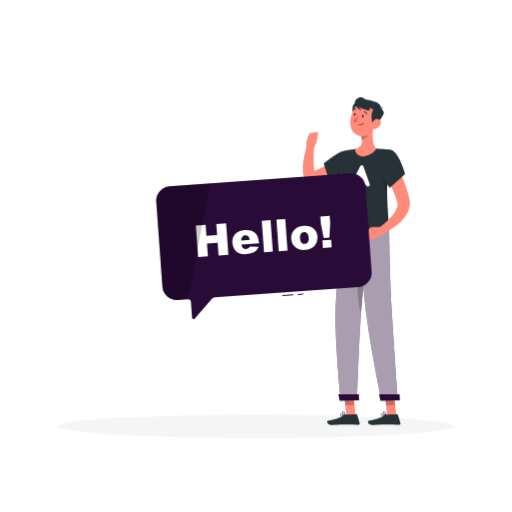
t = 0.00 s
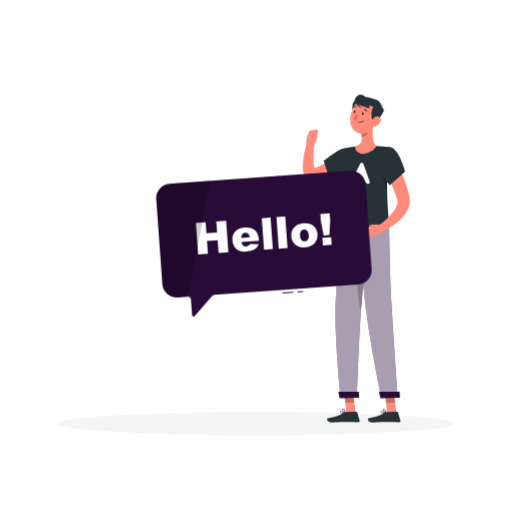
t = 0.75 s
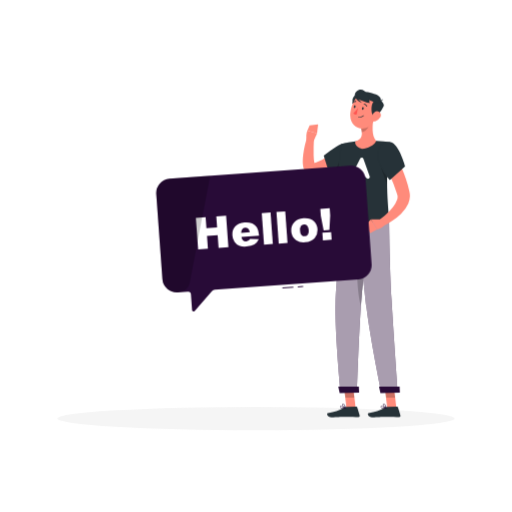
t = 2.25 s
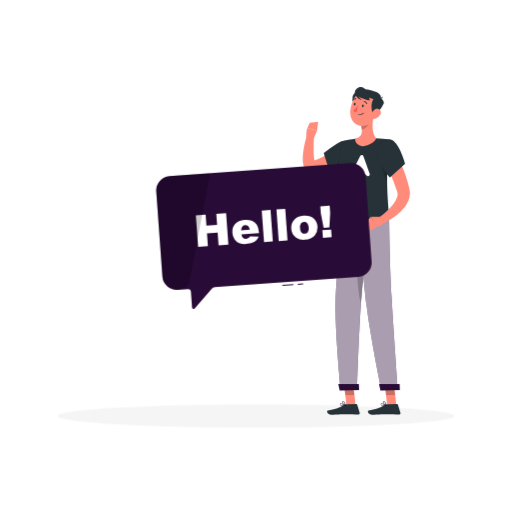
t = 3.00 s
t = 3.75 s: frame unchanged from t = 2.25 s, image omitted
t = 5.25 s: frame unchanged from t = 0.75 s, image omitted

The animated SVG that drew these frames (rendered in a browser with its animation timeline set to each time). Animation: 1 CSS @keyframes rule; one cycle of 6.00 s, repeats indefinitely.

<svg class="animated" id="freepik_stories-hello" xmlns="http://www.w3.org/2000/svg" viewBox="0 0 500 500" version="1.1" xmlns:xlink="http://www.w3.org/1999/xlink" xmlns:svgjs="http://svgjs.com/svgjs"><style>svg#freepik_stories-hello:not(.animated) .animable {opacity: 0;}svg#freepik_stories-hello.animated #freepik--Shadow--inject-137 {animation: 6s Infinite  linear floating;animation-delay: 0s;}svg#freepik_stories-hello.animated #freepik--character-2--inject-137 {animation: 6s Infinite  linear floating;animation-delay: 0s;}svg#freepik_stories-hello.animated #freepik--Hello--inject-137 {animation: 6s Infinite  linear floating;animation-delay: 0s;}            @keyframes floating {                0% {                    opacity: 1;                    transform: translateY(0px);                }                50% {                    transform: translateY(-10px);                }                100% {                    opacity: 1;                    transform: translateY(0px);                }            }        .animator-hidden { display: none; }</style><g id="freepik--Shadow--inject-137" class="animable animator-active" style="transform-origin: 250px 416.24px;"><ellipse id="freepik--path--inject-137" cx="250" cy="416.24" rx="193.89" ry="11.32" style="fill: rgb(245, 245, 245); transform-origin: 250px 416.24px;" class="animable"></ellipse></g><g id="freepik--character-2--inject-137" class="animable" style="transform-origin: 347.975px 255.02px;"><path d="M348.15,115.36c-2.13-2.13-6.23-10.2-2.3-14s7.43-.35,7.7,1.5S353.1,120.3,348.15,115.36Z" style="fill: rgb(38, 50, 56); transform-origin: 348.905px 107.986px;" id="elvroh53hayhf" class="animable"></path><polygon points="347.25 405.65 338.32 405.73 335.89 385.09 344.81 385.01 347.25 405.65" style="fill: rgb(255, 139, 123); transform-origin: 341.57px 395.37px;" id="elrrlnni0pji" class="animable"></polygon><path d="M338.31,404.7l9.74-.09a.85.85,0,0,1,.8.6l2.36,7.91a1.21,1.21,0,0,1-1.17,1.6c-3.51,0-8.61-.19-13-.15-5.16,0-7.46.36-13.52.42-3.66,0-5-3.66-3.45-4,6.87-1.59,10.42-1.8,16.17-5.57A3.83,3.83,0,0,1,338.31,404.7Z" style="fill: rgb(38, 50, 56); transform-origin: 335.355px 409.8px;" id="elaw6iy12sl8" class="animable"></path><g id="elt7bjln9zaj"><polygon points="335.89 385.1 337.15 395.74 346.07 395.66 344.82 385.02 335.89 385.1" style="opacity: 0.2; transform-origin: 340.98px 390.38px;" class="animable"></polygon></g><path d="M334.62,406.29a13.89,13.89,0,0,0,2.86-.35.2.2,0,0,0,.17-.18.21.21,0,0,0-.12-.21c-.42-.21-4.17-2-5.2-1.37a.65.65,0,0,0-.3.57,1.25,1.25,0,0,0,.48,1A3.41,3.41,0,0,0,334.62,406.29Zm2.14-.64c-1.93.34-3.4.27-4-.21a.81.81,0,0,1-.31-.69.21.21,0,0,1,.1-.21C333.11,404.2,335.23,405,336.76,405.65Z" style="fill: rgb(40, 11, 55); transform-origin: 334.84px 405.173px;" id="elwuzevupzywa" class="animable"></path><path d="M337.44,406a.24.24,0,0,0,.13-.05.19.19,0,0,0,.07-.2c0-.16-.7-4-2.82-3.76-.56.06-.72.35-.75.57-.15,1,2.14,2.94,3.28,3.42Zm-2.44-3.6c1.28,0,1.92,2.09,2.14,3-1.18-.66-2.74-2.18-2.65-2.78,0,0,0-.17.38-.21Z" style="fill: rgb(40, 11, 55); transform-origin: 335.855px 403.99px;" id="el6v3c6nt5zs3" class="animable"></path><path d="M340.94,160.43l-.92,1-.86.85c-.57.56-1.16,1.09-1.75,1.61q-1.76,1.58-3.6,3a70,70,0,0,1-7.8,5.38c-1.37.81-2.78,1.58-4.21,2.31s-2.94,1.36-4.46,2a44.75,44.75,0,0,1-9.68,2.65l-.74.11a11,11,0,0,1-1.45.09,9,9,0,0,1-3.25-.64,8.85,8.85,0,0,1-2.77-1.77,10.13,10.13,0,0,1-1.66-2.06,13.57,13.57,0,0,1-1.43-3.51,21.61,21.61,0,0,1-.53-2.9,32.76,32.76,0,0,1-.15-5.09c.07-1.62.2-3.18.38-4.71.38-3.07.92-6,1.58-9s1.41-5.77,2.38-8.67l6.57,1.3c-.24,5.62-.51,11.38-.33,16.82a40.71,40.71,0,0,0,.8,7.52,8.3,8.3,0,0,0,.41,1.34c.14.34.31.55.3.46a1.06,1.06,0,0,0-.27-.4,3.05,3.05,0,0,0-.94-.62,3.57,3.57,0,0,0-1.13-.27c-.18,0-.26,0-.37,0l.11,0,.21-.06a37.75,37.75,0,0,0,6.88-2.5,59.41,59.41,0,0,0,6.69-3.78c2.17-1.44,4.31-3,6.37-4.65,1-.82,2.05-1.68,3-2.55l1.46-1.32.7-.65.61-.58Z" style="fill: rgb(255, 139, 123); transform-origin: 318.291px 160.255px;" id="elnl41ofjgza" class="animable"></path><path d="M346.23,156.9c-.34-9.43-8.08-12.71-17.78-6.28a132.1,132.1,0,0,0-12.33,8.85l6.27,20.14s12-3.81,18.94-11.29C346,163.24,346.35,160.11,346.23,156.9Z" style="fill: rgb(38, 50, 56); transform-origin: 331.184px 163.447px;" id="elxk83lb7vvmk" class="animable"></path><g id="elws6ufxhpm9c"><path d="M334.42,160.92s-5.79,8.28-7.84,17.08a56.71,56.71,0,0,0,8.2-4.32Z" style="opacity: 0.2; transform-origin: 330.68px 169.46px;" class="animable"></path></g><path d="M306.26,145.37l3.36-7.59L300.11,135s-1.63,3.63-.7,9.86Z" style="fill: rgb(255, 139, 123); transform-origin: 304.372px 140.185px;" id="ellfac4xvx0mi" class="animable"></path><polygon points="310.63 128.88 302.36 129.87 300.11 135 309.62 137.78 310.63 128.88" style="fill: rgb(255, 139, 123); transform-origin: 305.37px 133.33px;" id="el5gp26ngt03s" class="animable"></polygon><path d="M334.48,225.26s-6.14,51.46-6.82,79c-.7,28.61,4.91,86.32,4.91,86.32l16.11-.34s1.94-61.78,4.28-90.09c2.54-30.86,8.94-75.45,8.94-75.45Z" style="fill: rgb(40, 11, 55); transform-origin: 344.75px 307.64px;" id="el9w7c9n27yxs" class="animable"></path><g id="eletnggm16eo6"><path d="M334.48,225.26s-6.14,51.46-6.82,79c-.7,28.61,4.91,86.32,4.91,86.32l16.11-.34s1.94-61.78,4.28-90.09c2.54-30.86,8.94-75.45,8.94-75.45Z" style="fill: rgb(255, 255, 255); opacity: 0.6; transform-origin: 344.75px 307.64px;" class="animable"></path></g><g id="el4gykx2xv9iv"><path d="M353.67,239.83c-7.2,15.87-5.27,51.32-1.18,66.52.15-2.21.31-4.3.47-6.23,1.67-20.34,5-46.63,7.11-62.2C358.11,235.08,355.92,234.86,353.67,239.83Z" style="opacity: 0.2; transform-origin: 354.456px 271.131px;" class="animable"></path></g><polygon points="350.66 390.93 331.72 391.31 330.32 385.02 350.43 384.97 350.66 390.93" style="fill: rgb(40, 11, 55); transform-origin: 340.49px 388.14px;" id="elyxtwpvany8" class="animable"></polygon><polygon points="387.04 405.65 378.12 405.73 375.69 385.09 384.61 385.01 387.04 405.65" style="fill: rgb(255, 139, 123); transform-origin: 381.365px 395.37px;" id="elr904e2694la" class="animable"></polygon><path d="M378.1,404.7l9.75-.09a.86.86,0,0,1,.8.6l2.36,7.91a1.22,1.22,0,0,1-1.17,1.6c-3.52,0-8.61-.19-13-.15-5.16,0-7.47.36-13.52.42-3.66,0-5-3.66-3.45-4,6.86-1.59,10.41-1.8,16.17-5.57A3.8,3.8,0,0,1,378.1,404.7Z" style="fill: rgb(38, 50, 56); transform-origin: 375.153px 409.8px;" id="el3edfwi6a8f5" class="animable"></path><g id="el4ct4kfvre99"><polygon points="375.69 385.1 376.94 395.74 385.87 395.66 384.62 385.02 375.69 385.1" style="opacity: 0.2; transform-origin: 380.78px 390.38px;" class="animable"></polygon></g><path d="M374.42,406.29a14.07,14.07,0,0,0,2.86-.35.19.19,0,0,0,.16-.18.2.2,0,0,0-.11-.21c-.43-.21-4.18-2-5.2-1.37a.63.63,0,0,0-.3.57,1.27,1.27,0,0,0,.47,1A3.46,3.46,0,0,0,374.42,406.29Zm2.14-.64c-1.93.34-3.4.27-4-.21a.85.85,0,0,1-.32-.69.21.21,0,0,1,.1-.21C372.9,404.2,375,405,376.56,405.65Z" style="fill: rgb(40, 11, 55); transform-origin: 374.636px 405.173px;" id="el0okt4lwoj83e" class="animable"></path><path d="M377.23,406a.22.22,0,0,0,.21-.25c0-.16-.7-4-2.82-3.76-.56.06-.72.35-.76.57-.14,1,2.15,2.94,3.29,3.42Zm-2.43-3.6c1.27,0,1.92,2.09,2.14,3-1.18-.66-2.75-2.18-2.66-2.78,0,0,0-.17.38-.21Z" style="fill: rgb(40, 11, 55); transform-origin: 375.648px 403.99px;" id="el5pflq6ub4wo" class="animable"></path><path d="M350.2,224.92s4.45,55.37,7.7,82.69c3.37,28.42,14.47,82.94,14.47,82.94l16.11-.34s-4.42-61.9-6.13-90.26C380.48,269,380,224.24,380,224.24Z" style="fill: rgb(40, 11, 55); transform-origin: 369.34px 307.395px;" id="elrduun3sf5t9" class="animable"></path><g id="elvydhjixaxo"><path d="M350.2,224.92s4.45,55.37,7.7,82.69c3.37,28.42,14.47,82.94,14.47,82.94l16.11-.34s-4.42-61.9-6.13-90.26C380.48,269,380,224.24,380,224.24Z" style="fill: rgb(255, 255, 255); opacity: 0.6; transform-origin: 369.34px 307.395px;" class="animable"></path></g><polygon points="390.46 390.93 371.51 391.31 370.12 385.02 390.23 384.97 390.46 390.93" style="fill: rgb(40, 11, 55); transform-origin: 380.29px 388.14px;" id="eld9zjzkico2l" class="animable"></polygon><path d="M333.37,148.15s-6.59,24.46,1.11,77.11c14.38-.31,38.53-.87,45.52-1,.18-7.33-5.23-43.27,1.1-77.92A93.57,93.57,0,0,0,367.32,145a174.4,174.4,0,0,0-20.28.44A89.49,89.49,0,0,0,333.37,148.15Z" style="fill: rgb(38, 50, 56); transform-origin: 355.922px 185.072px;" id="eld5olkl96xto" class="animable"></path><g id="eldpr27hcc56p"><path d="M378.34,171l-7.45-6.17c.49,4.82,4.85,16.63,7.15,22.61C378,182.2,378.05,176.67,378.34,171Z" style="opacity: 0.2; transform-origin: 374.615px 176.135px;" class="animable"></path></g><path d="M351.69,162.33l-8.13,16.09a1.79,1.79,0,0,0,2.42,2.4l5.31-2.92a1.75,1.75,0,0,1,1.85.12l5.23,3.77a1.73,1.73,0,0,0,2.64-2l-6.11-17.18A1.75,1.75,0,0,0,351.69,162.33Z" style="fill: rgb(255, 255, 255); transform-origin: 352.242px 171.761px;" id="elgigqlqfs0ab" class="animable"></path><path d="M364.82,122.16c-1.14,6.56-2.16,18.54,2.5,22.79,0,0-1.36,5.94-13.77,8-8.34-2.68-6.51-7.52-6.51-7.52,7.24-1.9,6.93-7.29,5.56-12.33Z" style="fill: rgb(255, 139, 123); transform-origin: 357.095px 137.555px;" id="elkdymk0na47" class="animable"></path><g id="el6q71s6561ay"><path d="M359.84,126.61l-7.24,6.44a21.06,21.06,0,0,1,.7,3.59c2.78-.46,6.53-3.6,6.76-6.51A9.73,9.73,0,0,0,359.84,126.61Z" style="opacity: 0.2; transform-origin: 356.365px 131.625px;" class="animable"></path></g><path d="M368.79,114.09c-2.41,8.52-3.38,13.63-8.7,17.12-8,5.24-17.81-1-18-10.09-.18-8.16,3.78-20.73,13-22.33A12.08,12.08,0,0,1,368.79,114.09Z" style="fill: rgb(255, 139, 123); transform-origin: 355.682px 115.863px;" id="elq4xtsxiwrc" class="animable"></path><path d="M363.66,119.31c-1.12-2.72-1.93-11.68,2.74-13.88s9.52,3.17,8.29,5.71C372.8,115.08,366.26,125.61,363.66,119.31Z" style="fill: rgb(38, 50, 56); transform-origin: 368.839px 113.093px;" id="elzy5drztsy8" class="animable"></path><path d="M366.45,108.59c-1.15-3-14.86-4.7-16.78-7.93-2.28-3.84,7.07-4.3,13.5-2.35,5.65,1.72,9.42,3.38,8.76,7.58C371.56,108.27,366.45,108.59,366.45,108.59Z" style="fill: rgb(38, 50, 56); transform-origin: 360.662px 102.887px;" id="el19eq1bvo17f" class="animable"></path><path d="M369.43,105.5s3,.82,4.64-1.38C373.55,106.3,371,108.5,369.43,105.5Z" style="fill: rgb(38, 50, 56); transform-origin: 371.75px 105.541px;" id="elg07t6ef3kr" class="animable"></path><path d="M355.7,96.25c-4.12-3.2-9.73.56-9.2,4.73s14.42,7.34,14.42,7.34S361.17,100.5,355.7,96.25Z" style="fill: rgb(38, 50, 56); transform-origin: 353.693px 101.685px;" id="eldasip0yycqn" class="animable"></path><path d="M346.51,101c.63,2.92,2.76,5.21,7.07,6.91a15.65,15.65,0,0,1-5.43-7.31Z" style="fill: rgb(38, 50, 56); transform-origin: 350.045px 104.255px;" id="elf9qlme2i82w" class="animable"></path><path d="M355.16,113.66c-.15.71-.64,1.2-1.1,1.1s-.71-.76-.56-1.46.65-1.19,1.11-1.09S355.32,113,355.16,113.66Z" style="fill: rgb(38, 50, 56); transform-origin: 354.332px 113.485px;" id="el7bqc3wv76xq" class="animable"></path><path d="M347.22,111.94c-.16.7-.65,1.19-1.11,1.09s-.71-.75-.56-1.45.65-1.19,1.11-1.1S347.37,111.24,347.22,111.94Z" style="fill: rgb(38, 50, 56); transform-origin: 346.385px 111.756px;" id="elenj4qui0xrj" class="animable"></path><path d="M349.67,112.84a25.57,25.57,0,0,1-4.67,5.28c1,1.43,3.23,1.36,3.23,1.36Z" style="fill: rgb(255, 86, 82); transform-origin: 347.335px 116.16px;" id="elh53vo8to5rc" class="animable"></path><path d="M349.85,121.87h0a6,6,0,0,0,5.4-1.31.21.21,0,0,0,0-.3.22.22,0,0,0-.3,0,5.72,5.72,0,0,1-5,1.19.21.21,0,0,0-.09.42Z" style="fill: rgb(38, 50, 56); transform-origin: 352.502px 121.124px;" id="el71p69mkc3m8" class="animable"></path><path d="M358.11,111.62a.43.43,0,0,0,.48-.59,4.23,4.23,0,0,0-3-2.44.43.43,0,0,0-.48.36.42.42,0,0,0,.35.48h0a3.33,3.33,0,0,1,2.35,1.95A.43.43,0,0,0,358.11,111.62Z" style="fill: rgb(38, 50, 56); transform-origin: 356.865px 110.107px;" id="elubzg3urrgi" class="animable"></path><path d="M344.32,108.45a.4.4,0,0,0,.43-.15,3.38,3.38,0,0,1,2.73-1.36.42.42,0,1,0,.08-.84,4.17,4.17,0,0,0-3.47,1.68.41.41,0,0,0,.07.59A.35.35,0,0,0,344.32,108.45Z" style="fill: rgb(38, 50, 56); transform-origin: 345.969px 107.281px;" id="elaabfu731s8j" class="animable"></path><path d="M383.28,153.16c1.82,3.18,3.34,6.26,4.92,9.43s3,6.36,4.35,9.62,2.66,6.57,3.8,10a101.49,101.49,0,0,1,3,10.43l.61,2.73a16.6,16.6,0,0,1,.34,3.9,19.5,19.5,0,0,1-1.59,7.06,31.78,31.78,0,0,1-7.11,10,58.5,58.5,0,0,1-8.7,6.93c-1.51,1-3.07,1.92-4.64,2.8s-3.13,1.69-4.88,2.46l-3.32-5.81c1.21-1,2.54-2,3.78-3.08s2.45-2.18,3.65-3.28a62.08,62.08,0,0,0,6.43-6.95,23.2,23.2,0,0,0,4-7.14,8,8,0,0,0,.36-3,5.2,5.2,0,0,0-.23-1.2l-.68-2.24a157.78,157.78,0,0,0-7.2-18.21c-1.37-3-2.83-6-4.29-9s-3-6-4.49-8.85Z" style="fill: rgb(255, 139, 123); transform-origin: 385.184px 190.84px;" id="el8ging70i9ai" class="animable"></path><path d="M381.44,146.39c8.34,1.8,14.14,23.56,14.14,23.56l-14.91,13.53a57.76,57.76,0,0,1-11-18C365.72,154.59,372.52,144.45,381.44,146.39Z" style="fill: rgb(38, 50, 56); transform-origin: 382.05px 164.815px;" id="elgoyd19kdtt" class="animable"></path><path d="M371.87,221.68l-9.59.1,6,9.67s6.83-1.69,7.44-5.12Z" style="fill: rgb(255, 139, 123); transform-origin: 369px 226.565px;" id="elvbwjlsd8qx" class="animable"></path><polygon points="356.31 227.49 361.6 235.25 368.23 231.45 362.28 221.78 356.31 227.49" style="fill: rgb(255, 139, 123); transform-origin: 362.27px 228.515px;" id="elvgltutzgiwh" class="animable"></polygon><path d="M371.41,121.89a8.45,8.45,0,0,1-5,4.06c-2.84.83-4.29-1.7-3.53-4.39.69-2.42,3-5.77,5.84-5.42S372.68,119.48,371.41,121.89Z" style="fill: rgb(255, 139, 123); transform-origin: 367.305px 121.113px;" id="elje0l7tambal" class="animable"></path></g><g id="freepik--Hello--inject-137" class="animable" style="transform-origin: 257.725px 240.444px;"><g id="ele49pe36rzgw"><rect x="275.75" y="287.76" width="10.69" height="1" style="fill: rgb(40, 11, 55); transform-origin: 281.095px 288.26px; transform: rotate(-4.15deg);" class="animable"></rect></g><g id="eln5aypzsy1l"><rect x="290.77" y="286.87" width="5.25" height="1" style="fill: rgb(40, 11, 55); transform-origin: 293.395px 287.37px; transform: rotate(-4.15deg);" class="animable"></rect></g><path d="M342,169.27,165.44,182a14,14,0,0,0-12.88,14.89l6,83.22A14,14,0,0,0,173.47,293l10-.72a2.75,2.75,0,0,1,2.94,2.54l1.12,15.42a1.5,1.5,0,0,0,2.64.88l16.74-19.35a4.07,4.07,0,0,1,2.77-1.39L350,280.27a14,14,0,0,0,12.89-14.89l-6-83.22A14,14,0,0,0,342,169.27Z" style="fill: rgb(40, 11, 55); transform-origin: 257.725px 240.444px;" id="el0ddlpfsit925" class="animable"></path><path d="M191.23,220.2l9.54-.69.78,10.8,10.42-.75-.78-10.8,9.58-.7L223,248.92l-9.58.69-.9-12.48-10.42.76.9,12.48-9.53.69Z" style="fill: rgb(255, 255, 255); transform-origin: 207.115px 234.56px;" id="elc8laevq89e5" class="animable"></path><g id="el9p8a3chqd8k"><path d="M165.44,182a14,14,0,0,0-12.88,14.89l6,83.22A14,14,0,0,0,173.47,293l1.47-.11a11.12,11.12,0,0,0,10.12-9l20.11-104.76Z" style="opacity: 0.2; transform-origin: 178.849px 236.081px;" class="animable"></path></g><path d="M252.93,237.66l-17.18,1.24a5.52,5.52,0,0,0,1.34,3,4,4,0,0,0,3.34,1.22,4.93,4.93,0,0,0,2.36-.8,5.69,5.69,0,0,0,1.39-1.52l8.5.17a12.08,12.08,0,0,1-4.33,5.16q-2.62,1.66-7.74,2a16.21,16.21,0,0,1-7.08-.75,10.32,10.32,0,0,1-4.51-3.67,12.06,12.06,0,0,1-2.13-6.29,11.28,11.28,0,0,1,2.74-8.73q3.12-3.48,9-3.91a16.61,16.61,0,0,1,7.68.9,9.86,9.86,0,0,1,4.53,3.91,15.51,15.51,0,0,1,2,7.07Zm-9-3.48a5.75,5.75,0,0,0-1.59-3.46,4.21,4.21,0,0,0-6.07,1,6,6,0,0,0-.78,3.09Z" style="fill: rgb(255, 255, 255); transform-origin: 239.874px 236.451px;" id="el1x3x1ihydyk" class="animable"></path><path d="M255.58,215.55l8.59-.62,2.23,30.85-8.59.62Z" style="fill: rgb(255, 255, 255); transform-origin: 260.99px 230.665px;" id="el4zasyyijanb" class="animable"></path><path d="M269.93,214.51l8.59-.62,2.23,30.85-8.58.62Z" style="fill: rgb(255, 255, 255); transform-origin: 275.34px 229.625px;" id="eld6p462x2ihe" class="animable"></path><path d="M284.37,233.31a11.21,11.21,0,0,1,2.84-8.68q3.21-3.57,9.09-4,6.7-.48,10.42,3.16a12.21,12.21,0,0,1,.51,16.23q-3.18,3.54-9.22,4a13.34,13.34,0,0,1-8.92-2.1A11,11,0,0,1,284.37,233.31Zm8.59-.64a6.7,6.7,0,0,0,1.53,4.33,4,4,0,0,0,6.08-.42,7,7,0,0,0,.86-4.61,6.59,6.59,0,0,0-1.51-4.24,3.72,3.72,0,0,0-3.07-1.2,3.87,3.87,0,0,0-3,1.66A6.61,6.61,0,0,0,293,232.67Z" style="fill: rgb(255, 255, 255); transform-origin: 297.19px 232.345px;" id="eldt9vi2zgt2r" class="animable"></path><path d="M312.77,211.41l9.15-.66.51,7L321.68,232l-5.66.41-2.75-14Zm2,23.28,8.54-.62.55,7.56-8.55.61Z" style="fill: rgb(255, 255, 255); transform-origin: 318.315px 226.495px;" id="el9kf1jip4xjv" class="animable"></path></g><g id="freepik--character-1--inject-137" class="animable animator-hidden" style="transform-origin: 147.159px 267.763px;"><path d="M163,154.6a26.44,26.44,0,0,0,.23,4.38,58.62,58.62,0,0,1-28.15,2.23,25.73,25.73,0,0,0,.82-5.23,15.75,15.75,0,0,1-1.83,5.06c-1.78-.34-2.78-.63-2.78-.63s1.82-9.84-1.46-17-1.64-11.16.84-12.29c4.6-14.14,21.89-11.91,27.74-6.17,7.42,7.28,7.46,27.79,8.78,32.48-1.09.47-2.16.9-3.23,1.28A13.35,13.35,0,0,1,163,154.6Z" style="fill: rgb(38, 50, 56); transform-origin: 147.592px 141.252px;" id="ellcfks1i26pc" class="animable"></path><path d="M170.15,176.61l.9,2.85c.33,1,.66,2,1,2.95.67,2,1.37,4,2.12,5.92s1.47,3.94,2.25,5.9l1.16,3,.29.74.07.17v0s0,0,0,0a1.35,1.35,0,0,0-.42-.25c-.22-.08-.31,0-.17,0a2.41,2.41,0,0,0,.71-.11,10.88,10.88,0,0,0,2.24-1,40.76,40.76,0,0,0,4.88-3.34c1.62-1.26,3.21-2.61,4.77-4s3.13-2.84,4.64-4.26l3.07,2.6c-1.28,1.84-2.63,3.52-4,5.23s-2.91,3.31-4.49,4.9a39.35,39.35,0,0,1-5.29,4.52,18,18,0,0,1-3.47,1.9,9.59,9.59,0,0,1-2.42.62,6.55,6.55,0,0,1-3.32-.45,6.31,6.31,0,0,1-2.8-2.34c-.15-.23-.29-.46-.4-.67l-.27-.54-.36-.73c-.47-1-1-2-1.41-2.94-.91-2-1.82-4-2.65-6s-1.64-4.06-2.41-6.12c-.36-1-.72-2.09-1.06-3.14s-.67-2.08-1-3.31Z" style="fill: rgb(255, 195, 189); transform-origin: 179.985px 190.805px;" id="el53wflu6pjnm" class="animable"></path><path d="M167.78,167.73c3.45.88,5.86,15.06,5.86,15.06l-9.5,6.46s-9.1-14.31-6.45-18.1C160.45,167.21,162.75,166.45,167.78,167.73Z" style="fill: rgb(40, 11, 55); transform-origin: 165.423px 178.204px;" id="el1zrdn4tnggl" class="animable"></path><path d="M167.78,167.73c3.45.88,5.86,15.06,5.86,15.06l-9.5,6.46s-9.1-14.31-6.45-18.1C160.45,167.21,162.75,166.45,167.78,167.73Z" style="fill: rgb(40, 11, 55); transform-origin: 165.423px 178.204px;" id="elay9h6q1cs0u" class="animable"></path><g id="elzzgicswerw9"><path d="M167.78,167.73c3.45.88,5.86,15.06,5.86,15.06l-9.5,6.46s-9.1-14.31-6.45-18.1C160.45,167.21,162.75,166.45,167.78,167.73Z" style="fill: rgb(255, 255, 255); opacity: 0.4; transform-origin: 165.423px 178.204px;" class="animable"></path></g><g id="eldjl3vsi9k3s"><polygon points="167.47 170.9 170.12 185.19 164.78 188.81 167.47 170.9" style="opacity: 0.3; transform-origin: 167.45px 179.855px;" class="animable"></polygon></g><path d="M194.43,185.52l3.17-7.64,3.91,7.64s-2.54,3.8-5.89,2.87Z" style="fill: rgb(255, 195, 189); transform-origin: 197.97px 183.208px;" id="elp55oj3fkzzg" class="animable"></path><polygon points="201.09 177.09 206.11 179.11 201.51 185.52 197.59 177.88 201.09 177.09" style="fill: rgb(255, 195, 189); transform-origin: 201.85px 181.305px;" id="elnx6fwjf0n9l" class="animable"></polygon><polygon points="149.13 406.45 157.5 406.45 158.06 387.08 149.69 387.08 149.13 406.45" style="fill: rgb(255, 195, 189); transform-origin: 153.595px 396.765px;" id="elj1kq90jmzyp" class="animable"></polygon><polygon points="93.01 381.5 100.7 384.78 110.77 368.02 103.07 364.74 93.01 381.5" style="fill: rgb(255, 195, 189); transform-origin: 101.89px 374.76px;" id="elqxutkx14qd" class="animable"></polygon><path d="M102.18,383.64l-8-4.92a.66.66,0,0,0-.87.14l-4.81,5.77a1.35,1.35,0,0,0,.37,2c2.82,1.67,4.26,2.33,7.78,4.49,2.17,1.34,5.19,3.5,8.18,5.34s5-1,3.89-2.05c-4.85-4.63-4.71-6.83-5.62-9.57A2.15,2.15,0,0,0,102.18,383.64Z" style="fill: rgb(38, 50, 56); transform-origin: 98.6188px 387.84px;" id="elx6u53dravd" class="animable"></path><path d="M157.78,405.48h-9.39a.67.67,0,0,0-.67.57l-1.07,7.44A1.33,1.33,0,0,0,148,415c3.28-.05,4.86-.25,9-.25,2.54,0,7.8.27,11.31.27s3.69-3.47,2.23-3.79c-6.55-1.41-9.13-3.35-11.34-5.2A2.17,2.17,0,0,0,157.78,405.48Z" style="fill: rgb(38, 50, 56); transform-origin: 159.02px 410.25px;" id="el55o9hxjcrth" class="animable"></path><g id="elgbf7ssiuhwq"><polygon points="158.05 387.09 157.77 397.07 149.4 397.07 149.69 387.09 158.05 387.09" style="opacity: 0.2; transform-origin: 153.725px 392.08px;" class="animable"></polygon></g><g id="elxifjfa8bnqm"><polygon points="103.07 364.75 110.76 368.02 105.57 376.66 97.88 373.38 103.07 364.75" style="opacity: 0.2; transform-origin: 104.32px 370.705px;" class="animable"></polygon></g><path d="M167.78,167.73s4,1.4-4,50.47h-34c.57-13.82.59-22.34-6-50.71a100,100,0,0,1,14.42-1.9,107.26,107.26,0,0,1,15.43,0C160.27,166.19,167.78,167.73,167.78,167.73Z" style="fill: rgb(40, 11, 55); transform-origin: 146.28px 191.756px;" id="elkegg2nnkrnr" class="animable"></path><g id="el4d89ex6js3v"><path d="M167.78,167.73s4,1.4-4,50.47h-34c.57-13.82.59-22.34-6-50.71a100,100,0,0,1,14.42-1.9,107.26,107.26,0,0,1,15.43,0C160.27,166.19,167.78,167.73,167.78,167.73Z" style="fill: rgb(255, 255, 255); opacity: 0.4; transform-origin: 146.28px 191.756px;" class="animable"></path></g><path d="M138.22,165.58a110.17,110.17,0,0,1,15.43,0c.83.08,1.68.17,2.52.27a4.12,4.12,0,0,1,.47,3.61c-1.09,2.69-5,3-7.84,3-10.51,0-12.29-6.14-12.36-6.4l-.1-.37Z" style="fill: rgb(255, 255, 255); transform-origin: 146.6px 168.885px;" id="el7t8gu1gtsid" class="animable"></path><path d="M139.75,148.22c1,5,1.95,14.06-1.53,17.37,0,0,1.36,5,10.58,5,10.14,0,4.85-5,4.85-5-5.54-1.32-5.39-5.43-4.43-9.28Z" style="fill: rgb(255, 195, 189); transform-origin: 146.625px 159.405px;" id="elr3vn1ukef" class="animable"></path><path d="M140.76,144.69c-1.19,3.93.46,13.23,2.91,16.83-4.83-2.77-6.46-11.21-6.46-11.21Z" style="fill: rgb(38, 50, 56); transform-origin: 140.44px 153.105px;" id="elwdcbfdv4kc8" class="animable"></path><g id="elreopugfpb3a"><path d="M143.61,151.52l5.61,4.78a14.72,14.72,0,0,0-.48,2.74c-2.11-.31-5-2.63-5.24-4.84A7.52,7.52,0,0,1,143.61,151.52Z" style="opacity: 0.2; transform-origin: 146.324px 155.28px;" class="animable"></path></g><path d="M135.17,139.36c1.94,8.07,2.58,11.53,7.44,15,7.31,5.21,16.8,1.07,17.31-7.42.46-7.64-2.78-19.55-11.33-21.39A11.32,11.32,0,0,0,135.17,139.36Z" style="fill: rgb(255, 195, 189); transform-origin: 147.396px 140.972px;" id="eld8aoify5pe" class="animable"></path><path d="M163.79,218.2s6.59,64.42,6,89.92c-.57,26.52-10.29,87-10.29,87h-11.3s1.79-58.95.79-85c-1.09-28.4-10.11-91.94-10.11-91.94Z" style="fill: rgb(40, 11, 55); transform-origin: 154.354px 306.65px;" id="elhcskgjf9lxn" class="animable"></path><g id="eliwhr81vzjv"><path d="M163.79,218.2s6.59,64.42,6,89.92c-.57,26.52-10.29,87-10.29,87h-11.3s1.79-58.95.79-85c-1.09-28.4-10.11-91.94-10.11-91.94Z" style="opacity: 0.4; transform-origin: 154.354px 306.65px;" class="animable"></path></g><polygon points="147.26 395.54 160.52 395.54 161.5 391.31 146.64 390.79 147.26 395.54" style="fill: rgb(40, 11, 55); transform-origin: 154.07px 393.165px;" id="el3y1y0q7wg2h" class="animable"></polygon><g id="el0fupoxt6d8kg"><path d="M149.14,234.23c8.34,16.78,1.67,47.39-1.28,58.78-1.51-17.1-4.06-38-6.05-53.37C143.07,231,145.29,226.49,149.14,234.23Z" style="opacity: 0.2; transform-origin: 147.498px 261.632px;" class="animable"></path></g><path d="M154.82,218.2s-7.7,67-13.51,88.47c-6.89,25.53-33.12,69-33.12,69L97.7,371.21s16.23-49.36,21.51-62.81c11.25-28.7,1.62-71.47,10.61-90.2Z" style="fill: rgb(40, 11, 55); transform-origin: 126.26px 296.935px;" id="elfmlqgm08hc" class="animable"></path><g id="el6f8f93dbybg"><path d="M154.82,218.2s-7.7,67-13.51,88.47c-6.89,25.53-33.12,69-33.12,69L97.7,371.21s16.23-49.36,21.51-62.81c11.25-28.7,1.62-71.47,10.61-90.2Z" style="opacity: 0.4; transform-origin: 126.26px 296.935px;" class="animable"></path></g><polygon points="96.25 371.24 109.27 376.78 112.4 373.28 97.38 366.07 96.25 371.24" style="fill: rgb(40, 11, 55); transform-origin: 104.325px 371.425px;" id="el7u7t0kmvc3n" class="animable"></polygon><path d="M148,139.47c.12.66.56,1.14,1,1.06s.69-.68.57-1.34-.56-1.14-1-1.07S147.83,138.8,148,139.47Z" style="fill: rgb(38, 50, 56); transform-origin: 148.776px 139.326px;" id="elm9m0fw9dqo8" class="animable"></path><path d="M155.46,138.15c.11.66.56,1.14,1,1.06s.7-.68.58-1.34-.56-1.14-1-1.07S155.34,137.48,155.46,138.15Z" style="fill: rgb(38, 50, 56); transform-origin: 156.25px 138.006px;" id="el7lm4vipgu47" class="animable"></path><path d="M155.85,136.88l1.51-.75S156.76,137.52,155.85,136.88Z" style="fill: rgb(38, 50, 56); transform-origin: 156.605px 136.589px;" id="eleee4wrwort7" class="animable"></path><path d="M153.67,139.64a17.88,17.88,0,0,0,3.12,3.82,2.92,2.92,0,0,1-2.29.86Z" style="fill: rgb(237, 132, 126); transform-origin: 155.23px 141.984px;" id="elabrygewg59j" class="animable"></path><path d="M151.49,147.45a6.57,6.57,0,0,0,1.13-.1.2.2,0,1,0-.07-.39,5.32,5.32,0,0,1-4.65-1.31.2.2,0,0,0-.28,0,.19.19,0,0,0,0,.28A5.54,5.54,0,0,0,151.49,147.45Z" style="fill: rgb(38, 50, 56); transform-origin: 150.185px 146.522px;" id="eltb29tckd1v8" class="animable"></path><path d="M138,134.63a59.14,59.14,0,0,0,1,6.33s5-6.33,5.83-9.72a14.23,14.23,0,0,1-1.15,3.86s6.73-1.47,7.39-5.91a28.24,28.24,0,0,1-.66,5.91s6.42-2.52,5.83-6.78-10.45-5.91-15-4.47-9,6.11-7.66,12.53,3.91,8.83,3.91,8.83S135.64,138.74,138,134.63Z" style="fill: rgb(38, 50, 56); transform-origin: 144.808px 134.275px;" id="elrarrtdr3nf" class="animable"></path><path d="M134.82,145.44a6.06,6.06,0,0,0,3.28,3.27c2,.8,3.19-.91,2.84-2.89-.31-1.79-1.72-4.35-3.79-4.31A2.73,2.73,0,0,0,134.82,145.44Z" style="fill: rgb(255, 195, 189); transform-origin: 137.771px 145.21px;" id="elqjd4f4j37de" class="animable"></path><path d="M139.21,131.55c-1,4,1.08,13.2,3.7,16.67-5-2.53-7-10.89-7-10.89Z" style="fill: rgb(38, 50, 56); transform-origin: 139.41px 139.885px;" id="elv5ghledzrn" class="animable"></path><path d="M145.26,137.19a.4.4,0,0,0,.24-.2,3.15,3.15,0,0,1,2.26-1.76.41.41,0,0,0,.35-.44.39.39,0,0,0-.44-.35,3.93,3.93,0,0,0-2.88,2.19.4.4,0,0,0,.47.56Z" style="fill: rgb(38, 50, 56); transform-origin: 146.43px 135.821px;" id="elk6kznj24ez" class="animable"></path><path d="M158.19,134.09a.35.35,0,0,0,.27-.11.4.4,0,0,0,0-.56,4,4,0,0,0-3.39-1.26.4.4,0,0,0-.32.47.4.4,0,0,0,.46.31,3.15,3.15,0,0,1,2.67,1A.4.4,0,0,0,158.19,134.09Z" style="fill: rgb(38, 50, 56); transform-origin: 156.658px 133.112px;" id="elpdzz75uriz" class="animable"></path><path d="M127.93,179.36c-1.39,4.39-2.72,9-3.85,13.54a102.19,102.19,0,0,0-2.49,13.63l-.08.84c0,.27,0,.33,0,.57a13,13,0,0,0,.11,1.41,32.18,32.18,0,0,0,.55,3.26c.47,2.23,1,4.53,1.68,6.81s1.26,4.6,1.94,6.9l2,6.9-3.71,1.53c-2.28-4.36-4.26-8.8-6.11-13.38-.89-2.3-1.76-4.62-2.48-7.07-.36-1.22-.7-2.47-1-3.83a18.82,18.82,0,0,1-.3-2.18c0-.37,0-.92,0-1.25l0-1a65.39,65.39,0,0,1,.7-7.61c.33-2.5.82-4.94,1.35-7.37a122.63,122.63,0,0,1,4-14.37Z" style="fill: rgb(255, 195, 189); transform-origin: 121.06px 205.72px;" id="elbmz6ba4j695" class="animable"></path><path d="M123.8,167.49c-3.4,1-7.49,12.75-7.49,12.75l13.2,9.44s4.82-9.78,3.39-14.18C131.41,170.92,127.69,166.31,123.8,167.49Z" style="fill: rgb(40, 11, 55); transform-origin: 124.738px 178.491px;" id="el200bfsv7xwb" class="animable"></path><g id="elbfsp59meec6"><path d="M123.8,167.49c-3.4,1-7.49,12.75-7.49,12.75l13.2,9.44s4.82-9.78,3.39-14.18C131.41,170.92,127.69,166.31,123.8,167.49Z" style="fill: rgb(255, 255, 255); opacity: 0.4; transform-origin: 124.738px 178.491px;" class="animable"></path></g><path d="M105.56,386.82a1.17,1.17,0,0,0,.71-.7.7.7,0,0,0,0-.68c-.6-.88-3.63-.81-4-.8a.2.2,0,0,0-.18.12.2.2,0,0,0,0,.21c.79.79,2.27,2.08,3.31,1.88ZM102.75,385c1.21,0,2.83.17,3.15.64a.29.29,0,0,1,0,.3.78.78,0,0,1-.55.49C104.8,386.57,103.84,386,102.75,385Z" style="fill: rgb(40, 11, 55); transform-origin: 104.209px 385.753px;" id="elpqjpcbe1dc" class="animable"></path><path d="M103.64,384.79c.92-.29,1.9-.8,2.11-1.37a.7.7,0,0,0-.28-.82,1,1,0,0,0-.85-.21c-1.19.21-2.47,2.25-2.52,2.34a.2.2,0,0,0,0,.2.21.21,0,0,0,.17.1A4.81,4.81,0,0,0,103.64,384.79Zm.92-2,.13,0a.65.65,0,0,1,.54.13c.2.16.18.28.15.37-.2.55-1.72,1.21-2.73,1.34A4.93,4.93,0,0,1,104.56,382.81Z" style="fill: rgb(40, 11, 55); transform-origin: 103.931px 383.699px;" id="elva1tf9dbyb" class="animable"></path><path d="M160.92,406.94a3.17,3.17,0,0,0,2-.51,1.13,1.13,0,0,0,.36-1,.64.64,0,0,0-.34-.52c-1-.56-4.35,1.14-4.73,1.33a.2.2,0,0,0,0,.37A13.51,13.51,0,0,0,160.92,406.94Zm1.49-1.73a.76.76,0,0,1,.37.07.25.25,0,0,1,.13.22.7.7,0,0,1-.22.63c-.51.46-1.89.54-3.74.23A10.81,10.81,0,0,1,162.41,405.21Z" style="fill: rgb(40, 11, 55); transform-origin: 160.689px 405.874px;" id="el08udt4zqne9i" class="animable"></path><path d="M158.33,406.65l.08,0c1-.45,3-2.25,2.82-3.2,0-.23-.2-.5-.75-.56a1.44,1.44,0,0,0-1.1.34c-1,.88-1.24,3.13-1.25,3.22a.21.21,0,0,0,.09.18A.15.15,0,0,0,158.33,406.65Zm2-3.39h.12c.36,0,.39.19.39.23.1.57-1.24,2-2.26,2.61a4.59,4.59,0,0,1,1.07-2.58A1,1,0,0,1,160.32,403.26Z" style="fill: rgb(40, 11, 55); transform-origin: 159.686px 404.767px;" id="elg60t3dudxga" class="animable"></path><path d="M129.31,216.21l-.86,3c-.12.23.16.47.55.47H164c.31,0,.56-.15.58-.34l.31-3c0-.21-.25-.39-.58-.39H129.87A.63.63,0,0,0,129.31,216.21Z" style="fill: rgb(38, 50, 56); transform-origin: 146.656px 217.814px;" id="eljznebwnuib" class="animable"></path><path d="M133.93,220.05H133c-.18,0-.32-.09-.31-.21l.43-4c0-.11.18-.21.36-.21h.92c.19,0,.32.1.31.21l-.43,4C134.28,220,134.12,220.05,133.93,220.05Z" style="fill: rgb(40, 11, 55); transform-origin: 133.7px 217.84px;" id="elyt0ckh1cg3i" class="animable"></path><g id="el4icl6ius1w3"><path d="M133.93,220.05H133c-.18,0-.32-.09-.31-.21l.43-4c0-.11.18-.21.36-.21h.92c.19,0,.32.1.31.21l-.43,4C134.28,220,134.12,220.05,133.93,220.05Z" style="opacity: 0.4; transform-origin: 133.7px 217.84px;" class="animable"></path></g><path d="M161.36,220.05h-.92c-.18,0-.32-.09-.31-.21l.44-4c0-.11.17-.21.35-.21h.92c.19,0,.33.1.31.21l-.43,4C161.71,220,161.55,220.05,161.36,220.05Z" style="fill: rgb(40, 11, 55); transform-origin: 161.141px 217.84px;" id="elo6veobgya1" class="animable"></path><g id="el7if40wmicsa"><path d="M161.36,220.05h-.92c-.18,0-.32-.09-.31-.21l.44-4c0-.11.17-.21.35-.21h.92c.19,0,.33.1.31.21l-.43,4C161.71,220,161.55,220.05,161.36,220.05Z" style="opacity: 0.4; transform-origin: 161.141px 217.84px;" class="animable"></path></g><path d="M147.65,220.05h-.92c-.19,0-.33-.09-.31-.21l.43-4c0-.11.17-.21.36-.21h.92c.18,0,.32.1.31.21l-.43,4C148,220,147.83,220.05,147.65,220.05Z" style="fill: rgb(40, 11, 55); transform-origin: 147.429px 217.84px;" id="elfg89nbn2qpt" class="animable"></path><g id="elabgued8xrrb"><path d="M147.65,220.05h-.92c-.19,0-.33-.09-.31-.21l.43-4c0-.11.17-.21.36-.21h.92c.18,0,.32.1.31.21l-.43,4C148,220,147.83,220.05,147.65,220.05Z" style="opacity: 0.4; transform-origin: 147.429px 217.84px;" class="animable"></path></g><path d="M148.34,138.19l1.51-.74S149.25,138.84,148.34,138.19Z" style="fill: rgb(38, 50, 56); transform-origin: 149.095px 137.907px;" id="elp008vrisqx" class="animable"></path><path d="M127.51,232.09l7.17,5.5-8.31,1.83s-3.53-4-2.31-7.3Z" style="fill: rgb(255, 195, 189); transform-origin: 129.242px 235.755px;" id="elx28ymwdu1yi" class="animable"></path><polygon points="136.44 244.4 129.4 245.55 125.56 238.33 134.68 237.59 136.44 244.4" style="fill: rgb(255, 195, 189); transform-origin: 131px 241.57px;" id="elka7kbsaxf7" class="animable"></polygon></g><defs>     <filter id="active" height="200%">         <feMorphology in="SourceAlpha" result="DILATED" operator="dilate" radius="2"></feMorphology>                <feFlood flood-color="#32DFEC" flood-opacity="1" result="PINK"></feFlood>        <feComposite in="PINK" in2="DILATED" operator="in" result="OUTLINE"></feComposite>        <feMerge>            <feMergeNode in="OUTLINE"></feMergeNode>            <feMergeNode in="SourceGraphic"></feMergeNode>        </feMerge>    </filter>    <filter id="hover" height="200%">        <feMorphology in="SourceAlpha" result="DILATED" operator="dilate" radius="2"></feMorphology>                <feFlood flood-color="#ff0000" flood-opacity="0.5" result="PINK"></feFlood>        <feComposite in="PINK" in2="DILATED" operator="in" result="OUTLINE"></feComposite>        <feMerge>            <feMergeNode in="OUTLINE"></feMergeNode>            <feMergeNode in="SourceGraphic"></feMergeNode>        </feMerge>            <feColorMatrix type="matrix" values="0   0   0   0   0                0   1   0   0   0                0   0   0   0   0                0   0   0   1   0 "></feColorMatrix>    </filter></defs></svg>